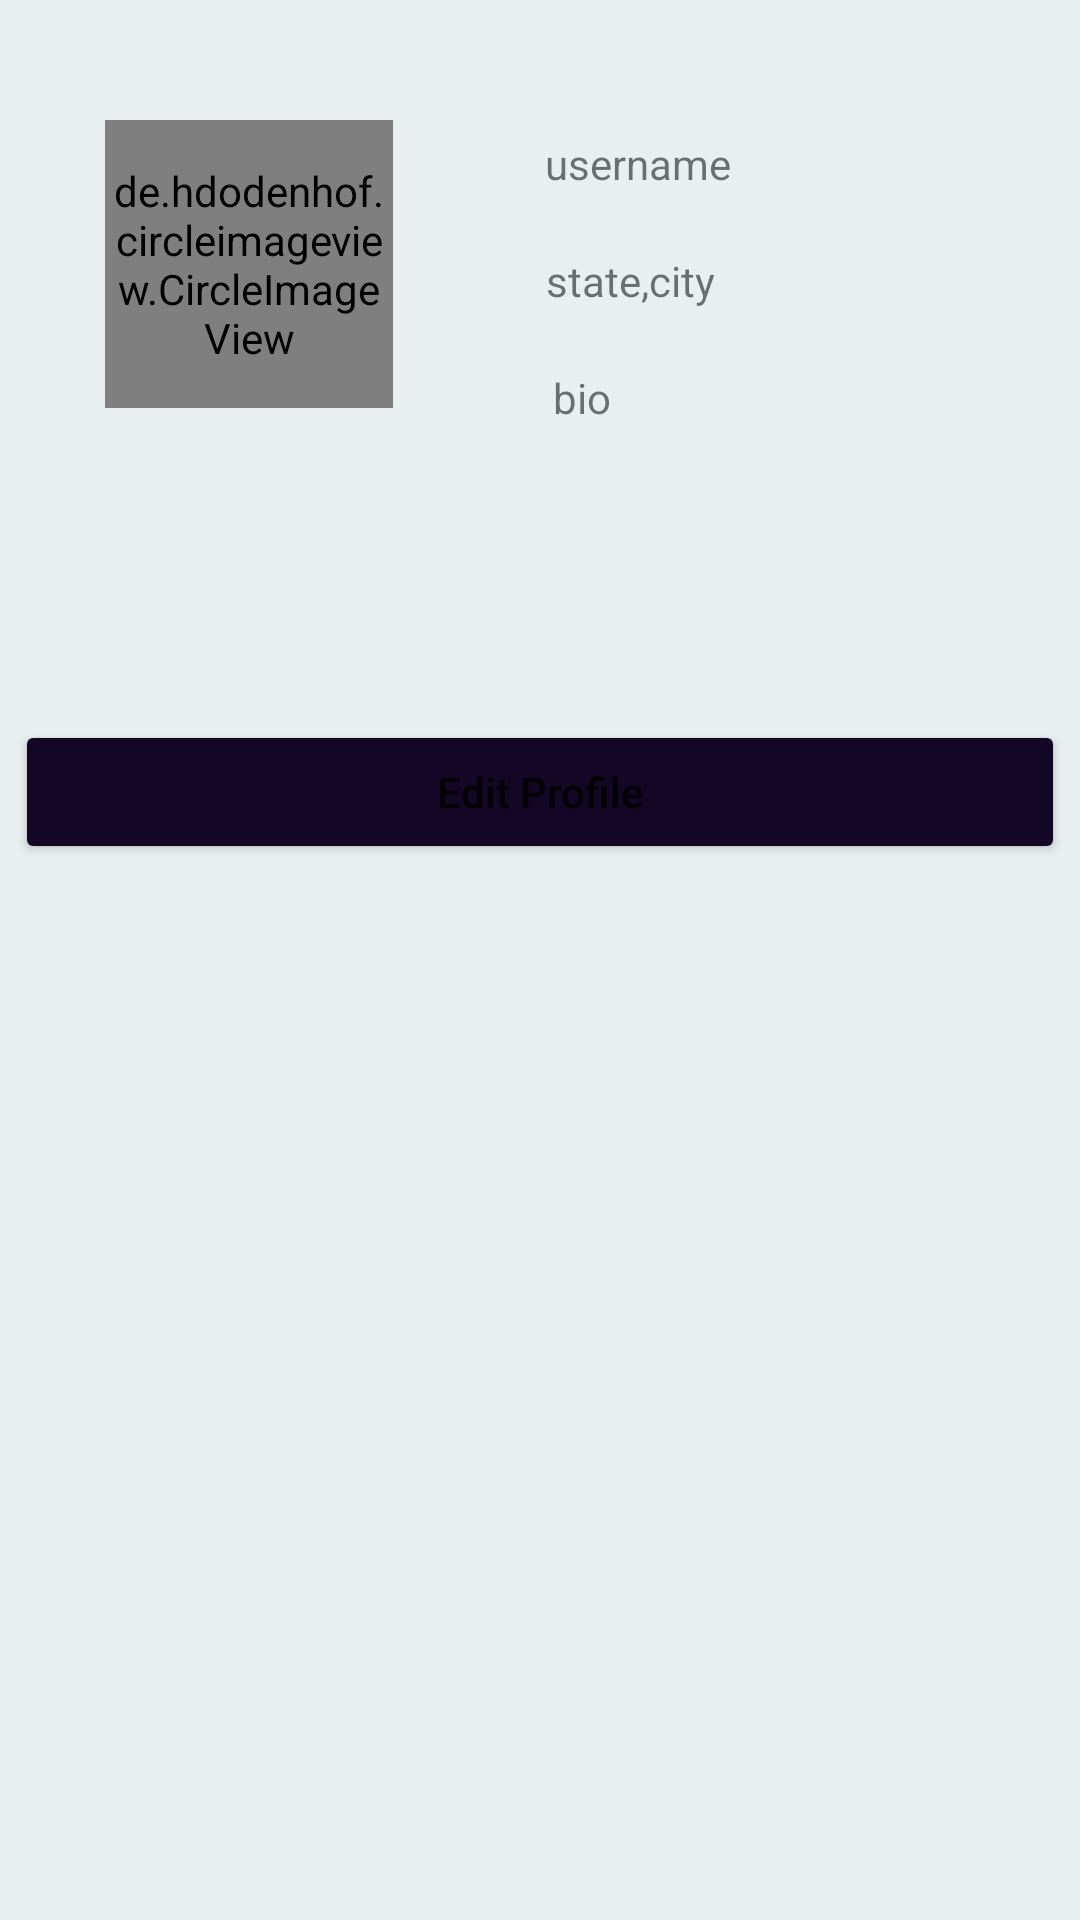

Produce the Android XML layout that renders to this screen, including the resource entries it uses.
<!-- AndroidManifest.xml: application theme Theme.MedYog -->
<!-- res/layout/fragment_profile.xml -->
<androidx.constraintlayout.widget.ConstraintLayout
    xmlns:android="http://schemas.android.com/apk/res/android"
    xmlns:tools="http://schemas.android.com/tools"
    android:layout_width="match_parent"
    android:layout_height="match_parent"
    android:background="@color/app_back"
    xmlns:app="http://schemas.android.com/apk/res-auto"
    tools:context="fragments.ProfileFragment">

    <de.hdodenhof.circleimageview.CircleImageView
        android:id="@+id/userImage"
        android:layout_width="96dp"
        android:layout_height="96dp"
        android:src="@drawable/ic_profile"
        app:civ_border_width="2dp"
        app:civ_border_color="#020B1C"
        android:layout_marginTop="40dp"
        android:layout_marginStart="35dp"
        app:layout_constraintStart_toStartOf="parent"
        app:layout_constraintTop_toTopOf="parent"
        />


    <TextView
        android:id="@+id/show_username"
        android:layout_width="wrap_content"
        android:layout_height="wrap_content"
        android:layout_marginTop="35dp"
        android:padding="10dp"
        android:text="username"
        app:layout_constraintBottom_toTopOf="@+id/show_location"
        app:layout_constraintEnd_toEndOf="parent"
        app:layout_constraintHorizontal_bias="0.277"
        app:layout_constraintStart_toEndOf="@+id/userImage"
        app:layout_constraintTop_toTopOf="parent" />

    <TextView
        android:id="@+id/show_location"
        android:layout_width="wrap_content"
        android:layout_height="wrap_content"
        android:padding="10dp"
        android:text="state,city"
        app:layout_constraintBottom_toTopOf="@+id/show_bio"
        app:layout_constraintEnd_toEndOf="parent"
        app:layout_constraintHorizontal_bias="0.269"
        app:layout_constraintStart_toEndOf="@+id/userImage"
        app:layout_constraintTop_toBottomOf="@+id/show_username" />

    <TextView
        android:id="@+id/show_bio"
        android:layout_width="wrap_content"
        android:layout_height="wrap_content"
        android:padding="10dp"
        android:text="bio"
        app:layout_constraintEnd_toEndOf="parent"
        app:layout_constraintHorizontal_bias="0.228"
        app:layout_constraintStart_toEndOf="@+id/userImage"
        app:layout_constraintTop_toBottomOf="@+id/show_location" />

    <Button
        android:id="@+id/editProfile"
        android:layout_width="350dp"
        android:layout_height="wrap_content"
        android:layout_marginTop="240dp"
        android:backgroundTint="@color/bottom_nav_background"
        android:text="Edit Profile"
        android:textAllCaps="false"
        app:layout_constraintEnd_toEndOf="parent"
        app:layout_constraintStart_toStartOf="parent"
        app:layout_constraintTop_toTopOf="parent" />


</androidx.constraintlayout.widget.ConstraintLayout>
<!-- resources referenced by this layout -->
<resources>
  <color name="app_back">#E9EFF1</color>
  <color name="bottom_nav_background">#120725</color>
  <style name="Theme.MedYog" parent="Theme.MaterialComponents.DayNight.NoActionBar">
          
          <item name="colorPrimary">@color/purple_500</item>
          <item name="colorPrimaryVariant">@color/purple_700</item>
          <item name="colorOnPrimary">@color/white</item>
          
          <item name="colorSecondary">@color/teal_200</item>
          <item name="colorSecondaryVariant">@color/teal_700</item>
          <item name="colorOnSecondary">@color/black</item>
          
          <item name="android:statusBarColor" tools:targetApi="l">?attr/colorPrimaryVariant</item>
          
      </style>
  <color name="purple_500">#FF6200EE</color>
  <color name="purple_700">#FF3700B3</color>
  <color name="white">#FFFFFFFF</color>
  <color name="teal_200">#FF03DAC5</color>
  <color name="teal_700">#FF018786</color>
  <color name="black">#FF000000</color>
</resources>
